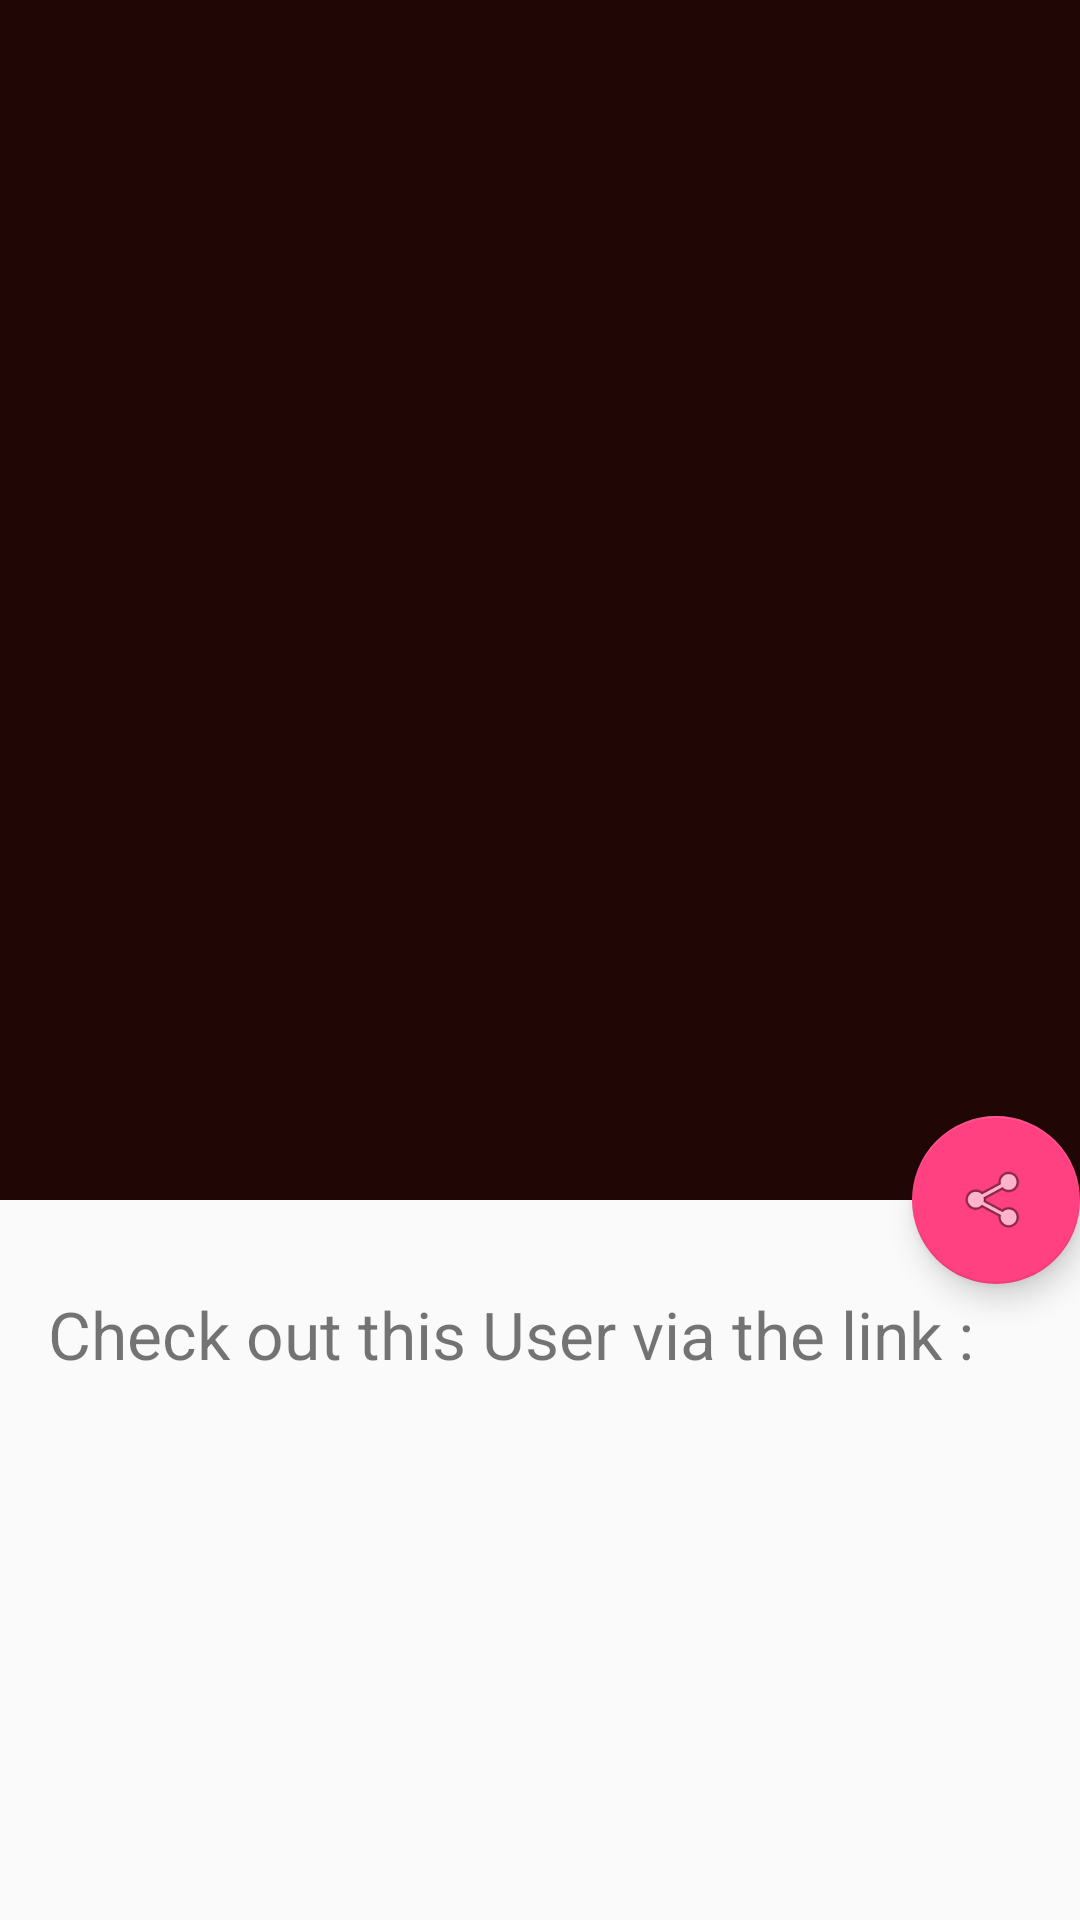

Layout XML and referenced resources for this Android screen:
<!-- AndroidManifest.xml: activity theme AppTheme.NoActionBar -->
<!-- res/layout/activity_user.xml -->
<?xml version="1.0" encoding="utf-8"?>
<android.support.design.widget.CoordinatorLayout xmlns:android="http://schemas.android.com/apk/res/android"
    xmlns:app="http://schemas.android.com/apk/res-auto"
    xmlns:tools="http://schemas.android.com/tools"
    android:layout_width="match_parent"
    android:layout_height="match_parent"
    android:fitsSystemWindows="true"
    tools:context="com.example.android.lagosjavadevs.UserActivity">


    <android.support.design.widget.AppBarLayout
        android:id="@+id/app_bar"
        android:layout_width="match_parent"
        android:layout_height="400dp"
        android:fitsSystemWindows="true"
        android:theme="@style/AppTheme.AppBarOverlay">

        <android.support.design.widget.CollapsingToolbarLayout
            android:id="@+id/toolbar_layout"
            android:layout_width="match_parent"
            android:layout_height="match_parent"
            android:fitsSystemWindows="true"
            app:contentScrim="?attr/colorPrimary"
            app:layout_scrollFlags="scroll|exitUntilCollapsed">

            <android.support.v7.widget.Toolbar
                android:id="@+id/toolbar"
                android:layout_width="match_parent"
                android:layout_height="?attr/actionBarSize"
                app:layout_collapseMode="pin"
                app:popupTheme="@style/AppTheme.PopupOverlay" />

            <ImageView
                android:id="@+id/java_dev_toolbar_image_view"
                android:layout_width="match_parent"
                android:layout_height="match_parent" />
        </android.support.design.widget.CollapsingToolbarLayout>
    </android.support.design.widget.AppBarLayout>

    <android.support.design.widget.FloatingActionButton
        android:id="@+id/fab"
        android:layout_width="wrap_content"
        android:layout_height="wrap_content"
        android:layout_margin="@dimen/fab_margin"
        app:layout_anchor="@id/app_bar"
        app:layout_anchorGravity="bottom|end"
        app:srcCompat="@android:drawable/ic_menu_share" />

    <include layout="@layout/content_user" />


</android.support.design.widget.CoordinatorLayout>
<!-- res/layout/content_user.xml (included above) -->
<?xml version="1.0" encoding="utf-8"?>
<RelativeLayout
    xmlns:android="http://schemas.android.com/apk/res/android"
    xmlns:app="http://schemas.android.com/apk/res-auto"
    xmlns:tools="http://schemas.android.com/tools"
    android:layout_width="match_parent"
    android:layout_height="match_parent"
    app:layout_behavior="@string/appbar_scrolling_view_behavior"
    tools:context="com.example.android.lagosjavadevs.UserActivity"
    tools:showIn="@layout/activity_user">

    <RelativeLayout
        android:layout_width="wrap_content"
        android:layout_height="match_parent">
        <TextView
            android:id="@+id/textview1"
            android:layout_marginTop="30dp"
            android:layout_width="wrap_content"
            android:layout_height="wrap_content"
            android:text="   Check out this User via the link : "
            android:textSize="22sp"/>
        <TextView
            android:layout_marginLeft="30dp"
            android:layout_below="@id/textview1"
            android:layout_marginTop="20dp"
            android:id="@+id/github_repo_link"
            android:layout_width="wrap_content"
            android:layout_height="wrap_content" />


    </RelativeLayout>


</RelativeLayout>
<!-- resources referenced by this layout -->
<resources>
  <style name="AppTheme.AppBarOverlay" parent="ThemeOverlay.AppCompat.Dark.ActionBar" />
  <style name="AppTheme.PopupOverlay" parent="ThemeOverlay.AppCompat.Light" />
  <style name="AppTheme.NoActionBar">
          <item name="windowActionBar">false</item>
          <item name="windowNoTitle">true</item>
      </style>
</resources>
